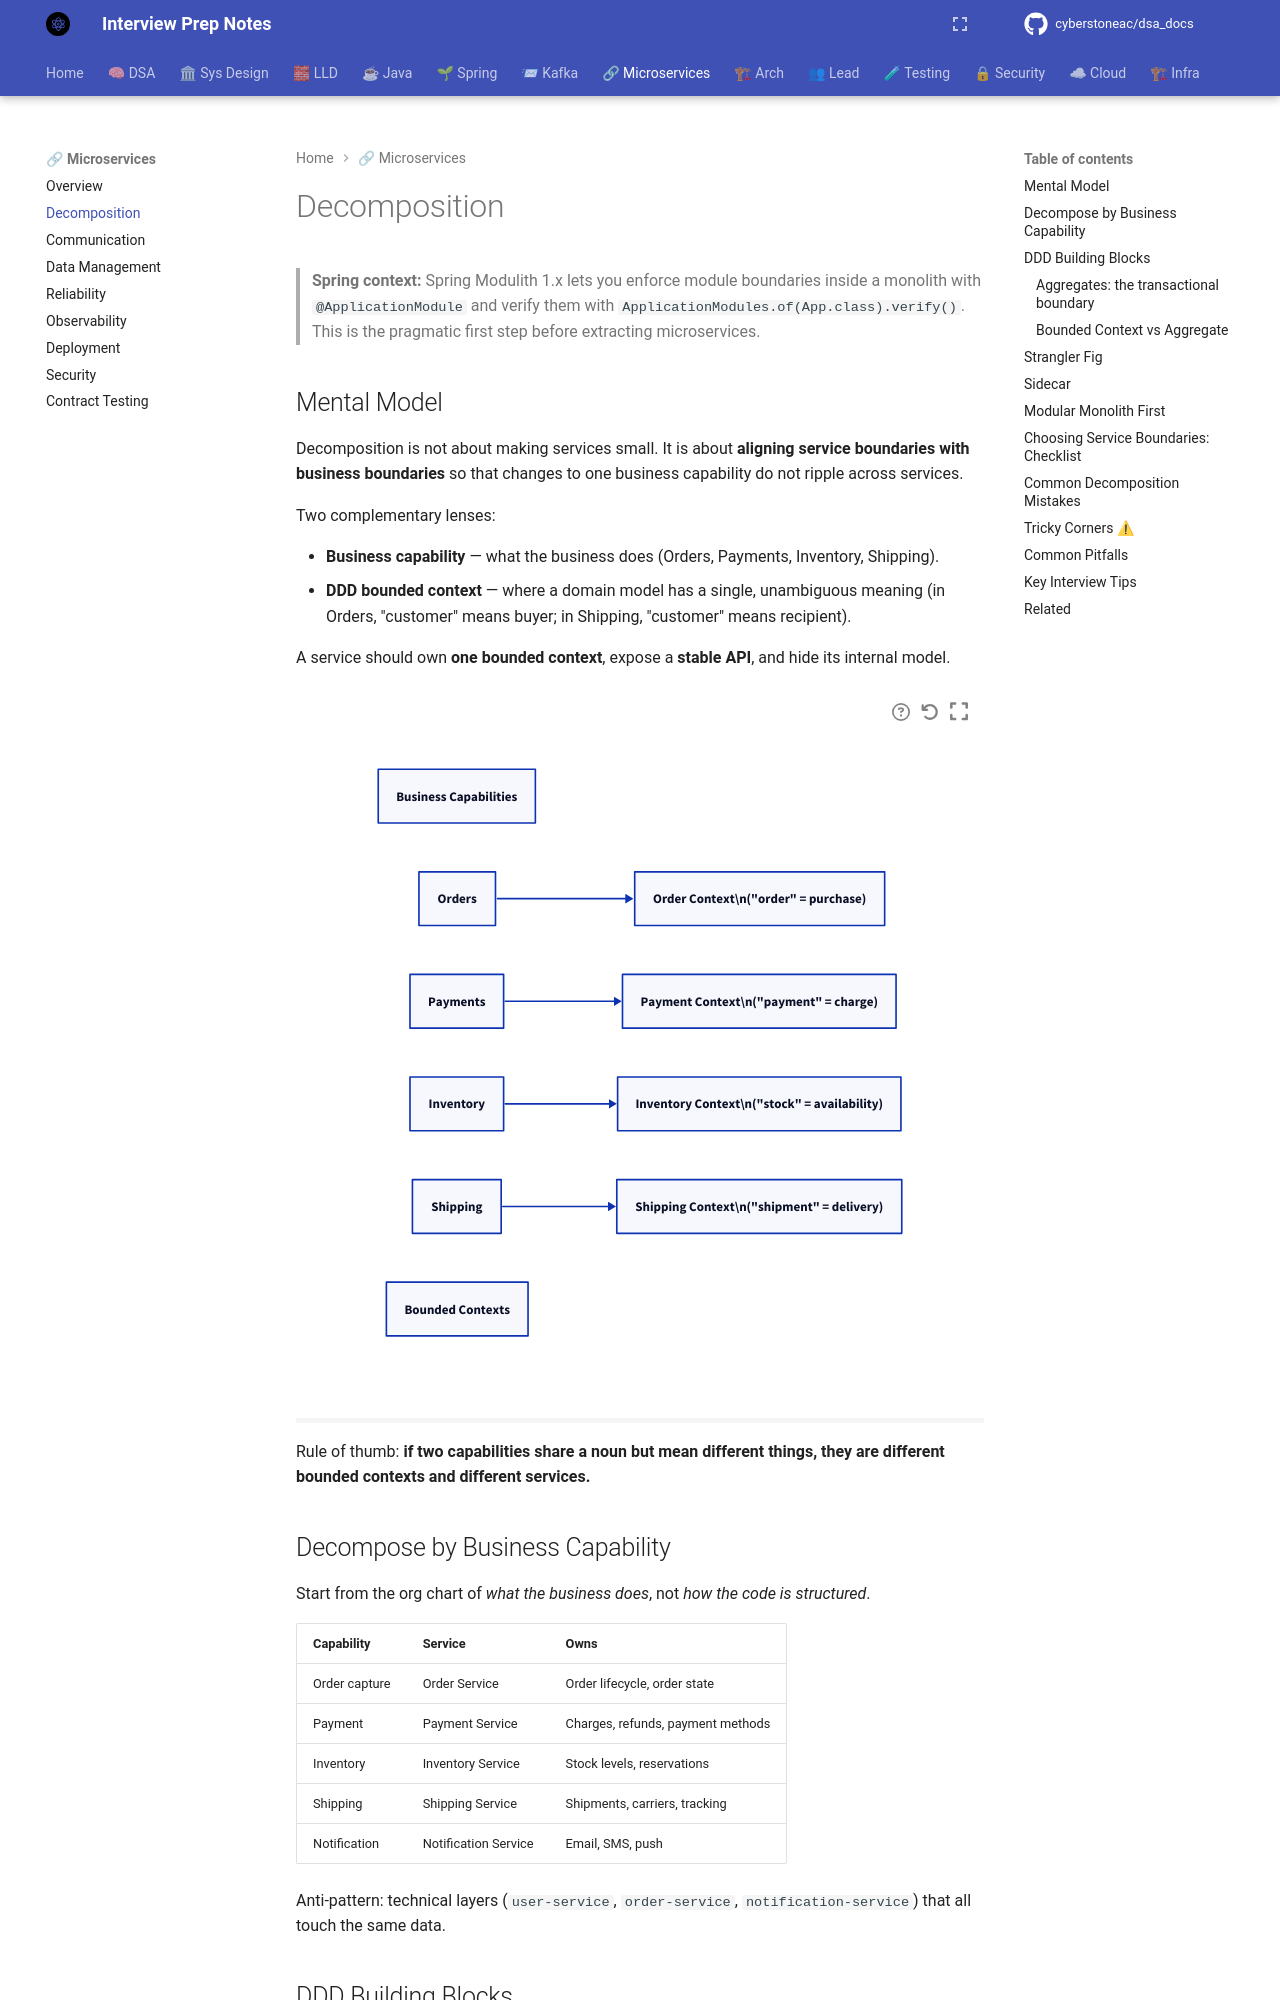

repository: cyberstoneac/dsa_docs · page: microservices-patterns/decomposition/index.html · generator: mkdocs

# Decomposition

> **Spring context:** Spring Modulith 1.x lets you enforce module boundaries inside a monolith with `@ApplicationModule` and verify them with `ApplicationModules.of(App.class).verify()`. This is the pragmatic first step before extracting microservices.

## Mental Model

Decomposition is not about making services small. It is about **aligning service boundaries with business boundaries** so that changes to one business capability do not ripple across services.

Two complementary lenses:



- **Business capability** — what the business does (Orders, Payments, Inventory, Shipping).
- **DDD bounded context** — where a domain model has a single, unambiguous meaning (in Orders, "customer" means buyer; in Shipping, "customer" means recipient).

A service should own **one bounded context**, expose a **stable API**, and hide its internal model.

```d2
direction: right

biz: Business Capabilities
orders: Orders
payments: Payments
inventory: Inventory
shipping: Shipping
ctx: Bounded Contexts
o: "Order Context\\n(\"order\" = purchase)"
p: "Payment Context\\n(\"payment\" = charge)"
i: "Inventory Context\\n(\"stock\" = availability)"
s: "Shipping Context\\n(\"shipment\" = delivery)"

orders -> o
payments -> p
inventory -> i
shipping -> s
```

Rule of thumb: **if two capabilities share a noun but mean different things, they are different bounded contexts and different services.**

## Decompose by Business Capability

Start from the org chart of *what the business does*, not *how the code is structured*.

| Capability | Service | Owns |
|---|---|---|
| Order capture | Order Service | Order lifecycle, order state |
| Payment | Payment Service | Charges, refunds, payment methods |
| Inventory | Inventory Service | Stock levels, reservations |
| Shipping | Shipping Service | Shipments, carriers, tracking |
| Notification | Notification Service | Email, SMS, push |

Anti-pattern: technical layers (`user-service`, `order-service`, `notification-service`) that all touch the same data.
